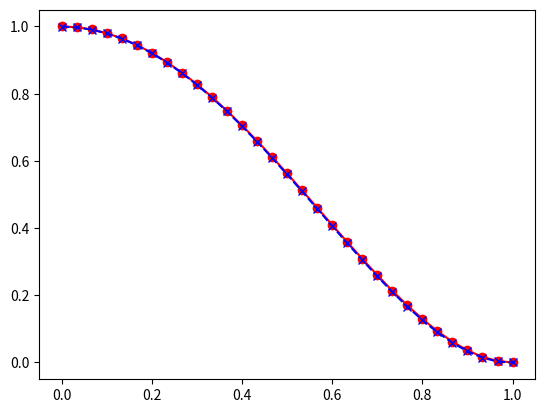

This chart was generated by the following Python code:
"""
Module for Abel inversion.
(Ref) O.H. Nestor, H.N. Olsen, Numerical Methods for Reducing Line and Surface Probe Data, SIAM Rev. 2 (1960) 200-207. https://doi.org/10.1137/1002042.
"""

from functools import lru_cache

import numpy as np


def A(k: int, n: int):
    return (((n + 1) ** 2 - k ** 2) ** 0.5 - (n ** 2 - k ** 2) ** 0.5) / (2 * n + 1)


def B(k: int, n: int):
    if n == k: return - A(k, k)
    if n >= k + 1: return A(k, n - 1) - A(k, n)
    return 0


@lru_cache(maxsize=10)
def __create_matrix(N: int) -> np.ndarray[int]:
    """
    Get array B for the Abel inversion. See reference paper.
    This function is much slower than function create_matrix, especially when the number of data is large.
    It is not recommended to use this function.

    Args:
        N (int): Number of data for Abel inversion.

    Returns:
        np.ndarray[int]: Array B for the Abel inversion. See reference paper.
    """
    k, n = np.meshgrid(np.arange(N), np.arange(N))
    return np.array([B(_k, _n) for _n, _k in zip(n.ravel(), k.ravel())]).reshape((N, N))


@lru_cache(maxsize=10)
def create_matrix(N: int) -> np.ndarray[int]:
    """
    Get array B for the Abel inversion. See reference paper.
    Function that executes much faster than the function in __create_matrix.
    It is recommended to use this function.

    Args:
        N (int): Number of data for Abel inversion.

    Returns:
        np.ndarray[int]: Array B for the Abel inversion. See reference paper.
    """
    k, n = np.meshgrid(np.arange(N), np.arange(N))
    B_array = np.zeros_like(k)
    with np.errstate(invalid="ignore"):
        B_array = np.where(n == k, - A(k, k), B_array)
        B_array = np.where(n >= k + 1, A(k, n - 1) - A(k, n), B_array)
    return B_array


def abel_inversion(data: np.ndarray[int|float], a: float = 1.0) -> np.ndarray[float]:
    """Perform Abel inversion.
    If the noise amplification is large, it is recommended to smooth or fit the data before inversion.

    Args:
        data (np.ndarray[int|float]): Array to be Abel inversion. For 2D arrays, Abel inversion is performed on each row.
        a (float, optional): the spatial width of the data. Defaults to 1.0.

    Raises:
        ValueError: Error when array is 3 or more dimensional.

    Returns:
        np.ndarray[float]: Array after Abel inversion.
    """

    if data.ndim == 1:
        length = data.shape[0]
    elif data.ndim == 2:
        length = data.shape[1]
    else:
        raise ValueError("Arrays with more than 3 dimensions are not supported")

    inversion_matrix = create_matrix(length)
    return - (2 / np.pi / a) * data @ inversion_matrix


if __name__ == "__main__":
    #-----------------------------------------------------------------
    # The functions for Abel inversion was tested with the code below

    # radiation coefficient test function
    emission_coefficient = lambda r: np.where(abs(r) < 1, 1 - 2 * r ** 2 + r ** 4, 0)

    # test function for integrated radiance
    radiance = lambda x: np.where(abs(x) < 1, 16 / 15 * (1 - x ** 2) ** 2.5, 0)

    # the number of data
    N = 30
    # the x-coordinate of the data
    x = np.arange(N + 1) / N

    # perform inverse abel transform
    abel = abel_inversion(radiance(x), 1 / N)

    import matplotlib.pyplot as plt
    plt.plot(x, emission_coefficient(x), 'o-r', x, abel, 'x--b')
    plt.show()
    #--------------------------------------------------------------------
